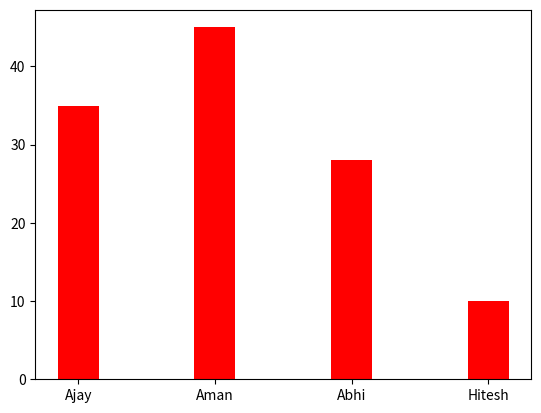

Write the Python code that produced this figure.
# plt.bar(<x - seq>, <y-seq>, color=<name/seq>, width=<value/seq>)
import matplotlib.pyplot as plt

name = ['Ajay','Aman','Abhi','Hitesh']
y = [35,45,28,10]
plt.bar(name,y,.3,color='r')
plt.show()
